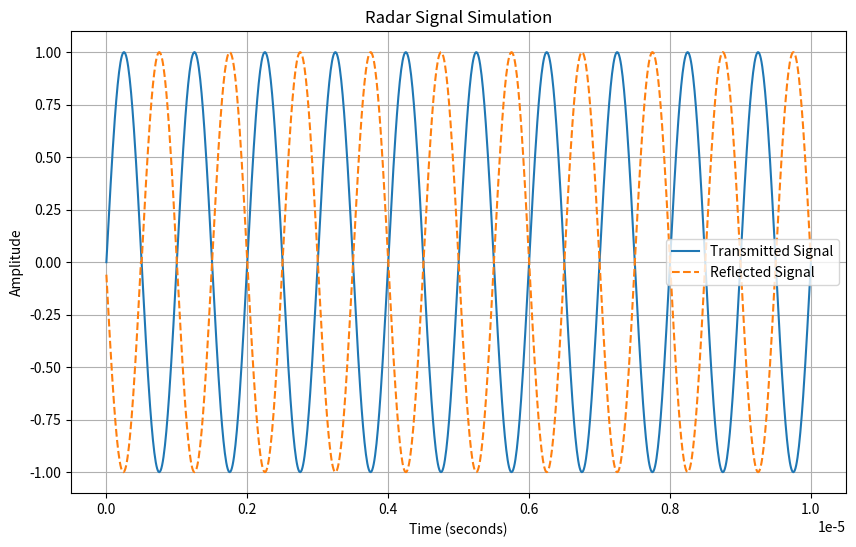

The matplotlib source for this figure:
import numpy as np
import matplotlib.pyplot as plt

# Constants
c = 3e8  # Speed of light (m/s)
pulse_time = 2e-6  # Round-trip time (2 microseconds)

# Distance Calculation
distance = (c * pulse_time) / 2  # Distance (meters)
print(f"Target Distance: {distance} meters")

# Simulating Signal Transmission and Reception
time = np.linspace(0, 1e-5, 1000)  # Time range (10 microseconds)
signal = np.sin(2 * np.pi * 1e6 * time)  # Radar signal (1 MHz frequency)
reflected_signal = np.roll(signal, 50)  # Delayed reflected signal

# Visualization
plt.figure(figsize=(10, 6))
plt.plot(time, signal, label="Transmitted Signal")
plt.plot(time, reflected_signal, label="Reflected Signal", linestyle="--")
plt.legend()
plt.title("Radar Signal Simulation")
plt.xlabel("Time (seconds)")
plt.ylabel("Amplitude")
plt.grid()
plt.show()
